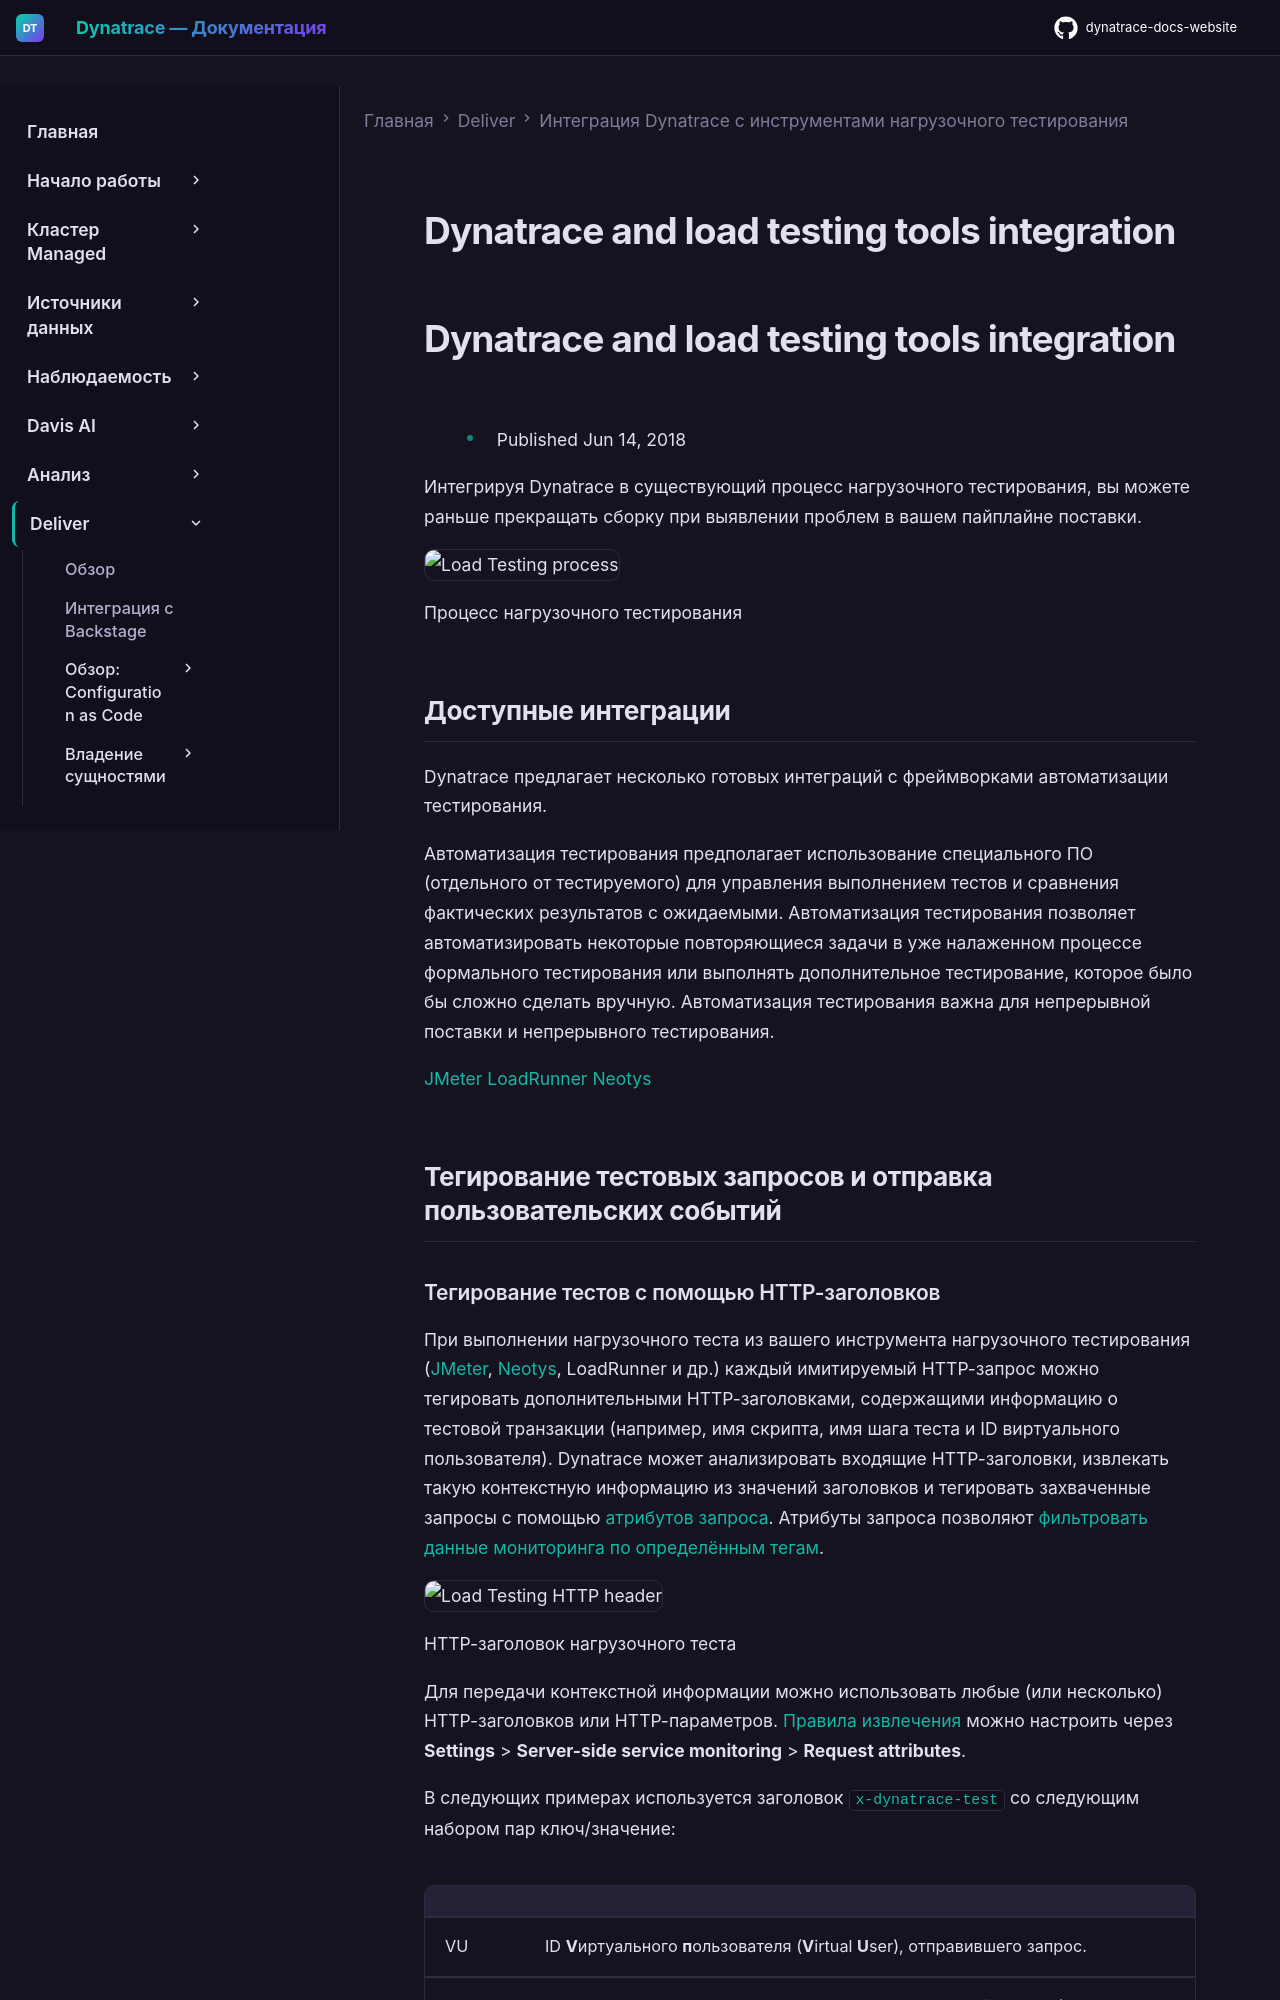

repository: Yerkebulan-Ardabayev/dynatrace-docs-website · page: managed-ru/deliver/test-automation/index.html · generator: mkdocs

---
title: Интеграция Dynatrace с инструментами нагрузочного тестирования
source: https://docs.dynatrace.com/managed/deliver/test-automation
scraped: 2026-05-12T11:09:55.715582
---

# Dynatrace and load testing tools integration

# Dynatrace and load testing tools integration

* Published Jun 14, 2018

Интегрируя Dynatrace в существующий процесс нагрузочного тестирования, вы можете раньше прекращать сборку при выявлении проблем в вашем пайплайне поставки.

![Load Testing process](https://dt-cdn.net/images/dynatrace-loadtesting-process-1785-bf9e8cf86f.png)

Процесс нагрузочного тестирования

## Доступные интеграции

Dynatrace предлагает несколько готовых интеграций с фреймворками автоматизации тестирования.

Автоматизация тестирования предполагает использование специального ПО (отдельного от тестируемого) для управления выполнением тестов и сравнения фактических результатов с ожидаемыми. Автоматизация тестирования позволяет автоматизировать некоторые повторяющиеся задачи в уже налаженном процессе формального тестирования или выполнять дополнительное тестирование, которое было бы сложно сделать вручную. Автоматизация тестирования важна для непрерывной поставки и непрерывного тестирования.

[JMeter](/managed/deliver/test-automation/dynatrace-and-jmeter-integration) [LoadRunner](/managed/deliver/test-automation/dynatrace-and-loadrunner-integration) [Neotys](/managed/deliver/test-automation/neotys-integration)

## Тегирование тестовых запросов и отправка пользовательских событий
